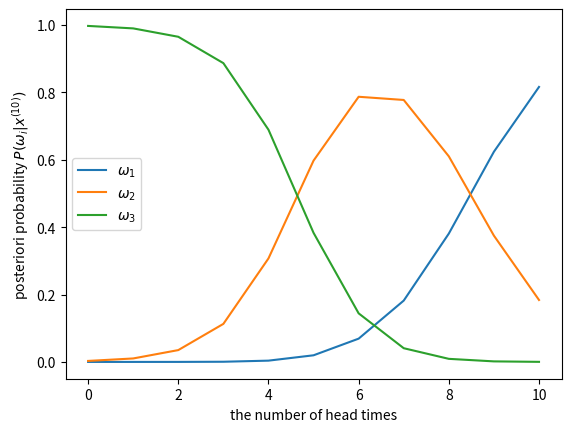

Write the Python code that produced this figure.
import numpy as np
import matplotlib.pyplot as plt


theta_list = [0.8,0.6,0.3]
pi_list = [0.1,0.4,0.5]


n = 10
rr = np.array(list(range(0,11)))
theta = np.array(theta_list)
pi = np.array(pi_list)

post_prob = np.zeros((3,11))

for r in rr: 
    
    sum = 0
    prob = np.zeros(3)
    
    for i in range(0,3):
        
        prob[i] = pi[i]*pow(theta[i],r)*pow((1-theta[i]),n-r)
        sum += prob[i]
    
    #確率計算終了
    
    for i in range(0,3):
         
        post_prob[i][r] = prob[i]/sum
    


plt.plot(rr,post_prob[0],label='$\omega_{1}$')
plt.plot(rr,post_prob[1],label='$\omega_{2}$')
plt.plot(rr,post_prob[2],label='$\omega_{3}$')

plt.xlabel("the number of head times")
plt.ylabel("posteriori probability $P(\omega_{i}|x^{(10)})$")    
plt.legend()
